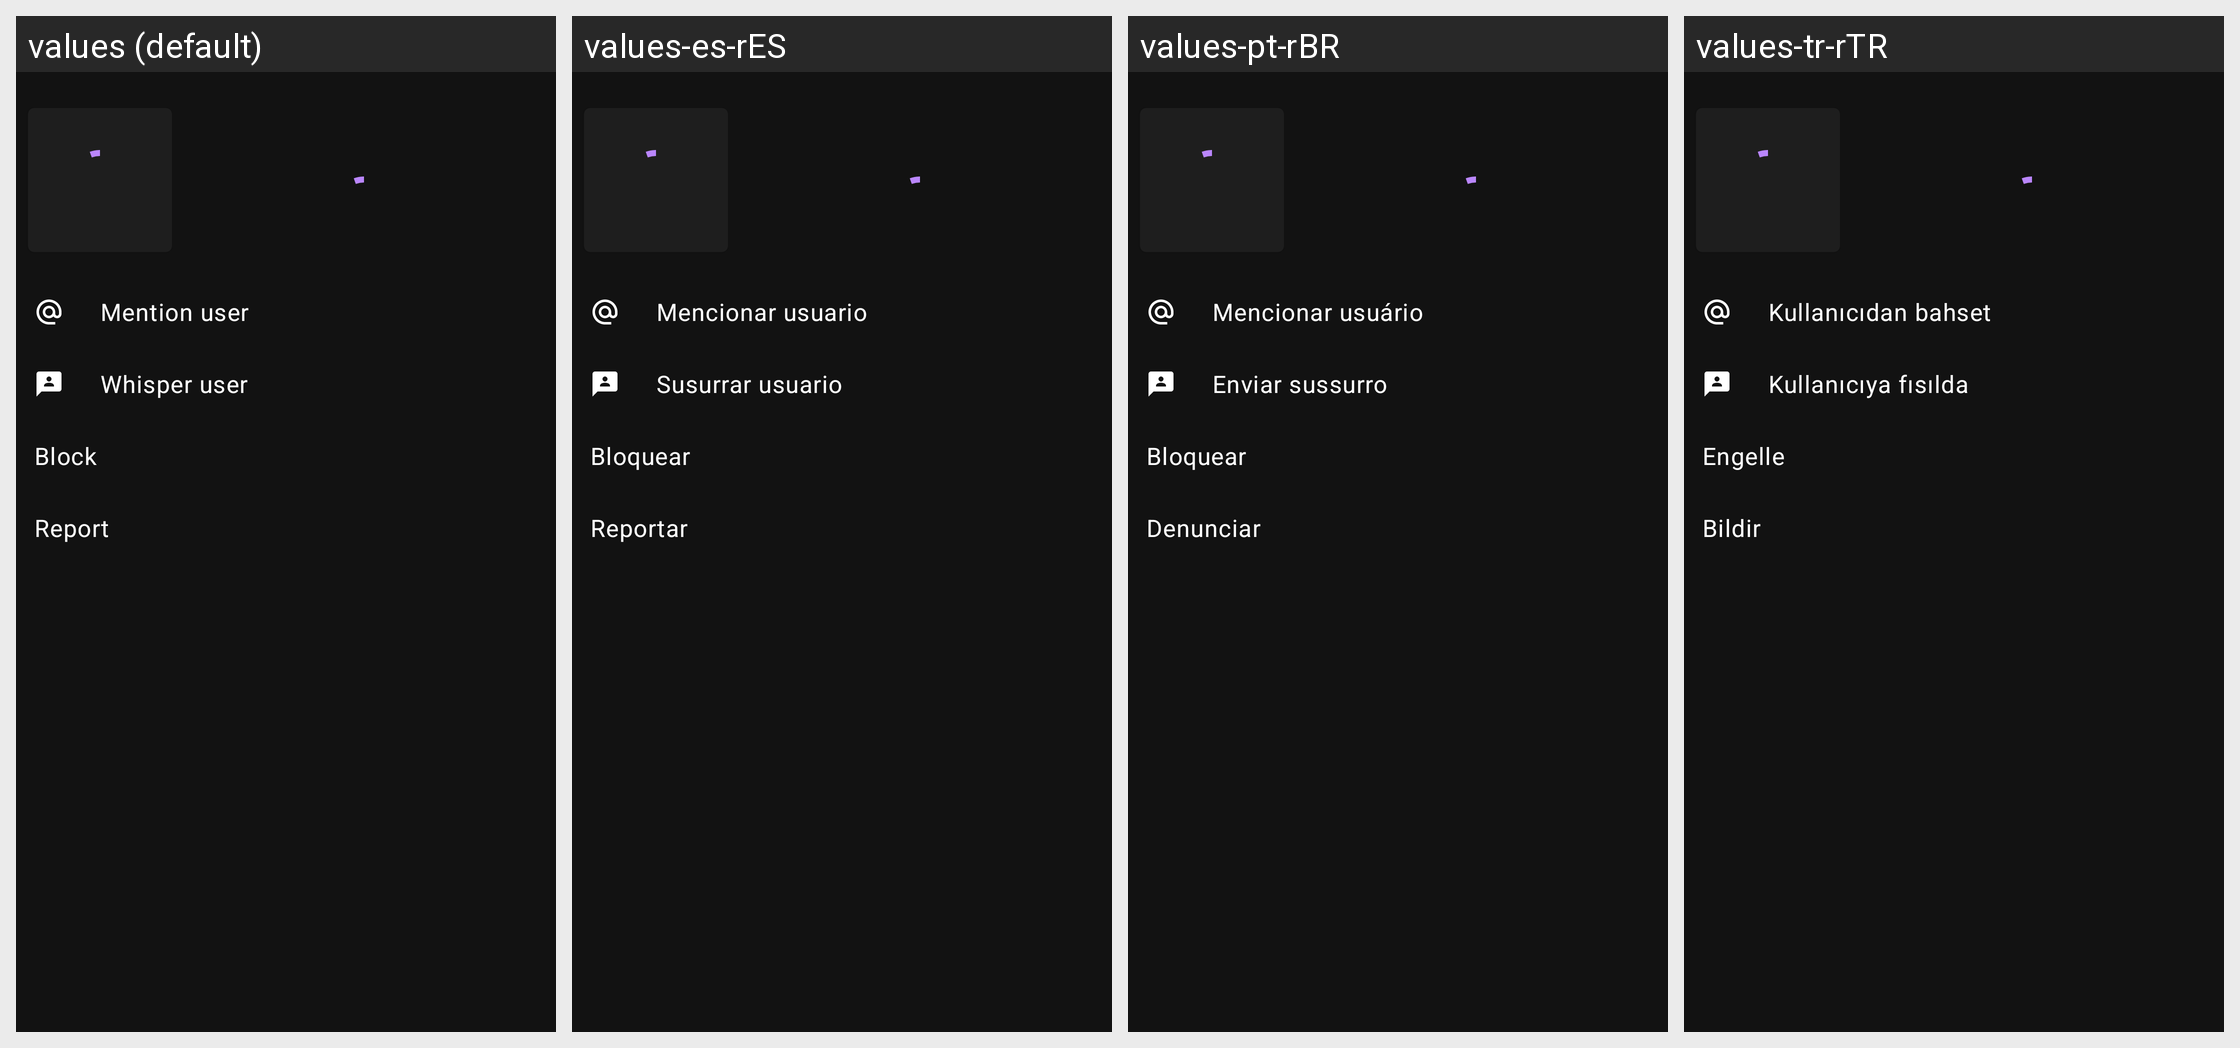

For this localized Android screen grid, give each drawn string resource with its value in every locale shown.
Android screen res/layout/user_popup_bottomsheet.xml rendered under 4 locales, left to right: values (default), values-es-rES, values-pt-rBR, values-tr-rTR. Device: Nexus 5 (rendered at 1080×1920; each locale shown at half size, 540×960, under a caption strip naming it); theme AppTheme.
Other locales in the repository, not shown: values-ar, values-be-rBY, values-ca, values-ca-rES, values-cs, values-cs-rCZ, values-cz, values-de-rDE, values-en, values-en-rAU, values-en-rGB, values-en-rUS, values-fa-rIR, values-fi-rFI, values-fr-rFR, values-hu-rHU, values-in-rID, values-it, values-ja-rJP, values-kk-rKZ, values-nl-rNL, values-or-rIN, values-pl-rPL, values-pt-rPT, values-ru-rRU, values-sr, values-sr-rCS, values-uk-rUA, values-zh-rTW.
Strings drawn on this screen, with the default value and each locale's value (text and hints the layout hard-codes, and strings that could not be matched under every locale, appear in the picture but are not listed):

user_popup_mention
  values: Mention user
  values-es-rES: Mencionar usuario
  values-pt-rBR: Mencionar usuário
  values-tr-rTR: Kullanıcıdan bahset

user_popup_whisper
  values: Whisper user
  values-es-rES: Susurrar usuario
  values-pt-rBR: Enviar sussurro
  values-tr-rTR: Kullanıcıya fısılda

user_popup_block
  values: Block
  values-es-rES: Bloquear
  values-pt-rBR: Bloquear
  values-tr-rTR: Engelle

user_popup_report
  values: Report
  values-es-rES: Reportar
  values-pt-rBR: Denunciar
  values-tr-rTR: Bildir
